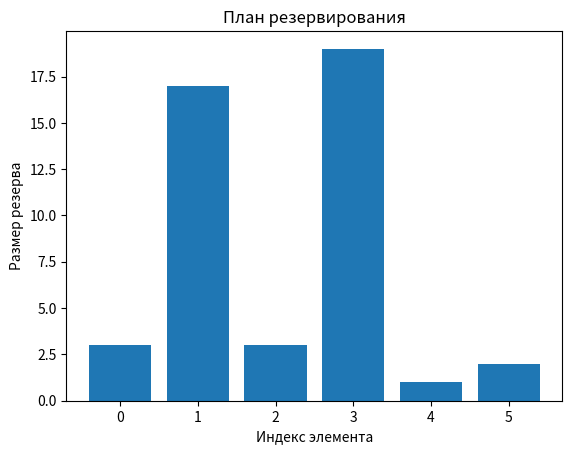

The script that saved this image:
import matplotlib.pyplot as plt

n = 6
cost = [67,12,45,10,234,123]
weight = [12,34,47,78,99,120]
rlblt = [.4,.1,.5,.1,.9,.7]
rMin = 0.4

def getR(x):
	r = 1
	for i in range(n):
		r *= 1-(1-rlblt[i])**x[i]
	return r

x = [1]*n
while getR(x) < rMin:
	iMax,deltaMax = -1,-1
	for i in range(n):
		xNew = x.copy()
		xNew[i] += 1
		delta = getR(xNew)-getR(x)
		delta /= cost[i]
		if delta > deltaMax:
			iMax,deltaMax = i,delta
	x[iMax] += 1
# print( getR(x),x )

fig, ax = plt.subplots()
ax.bar(range(len(x)), x)
ax.set_xlabel('Индекс элемента')
ax.set_ylabel('Размер резерва')
ax.set_title('План резервирования')
plt.show()